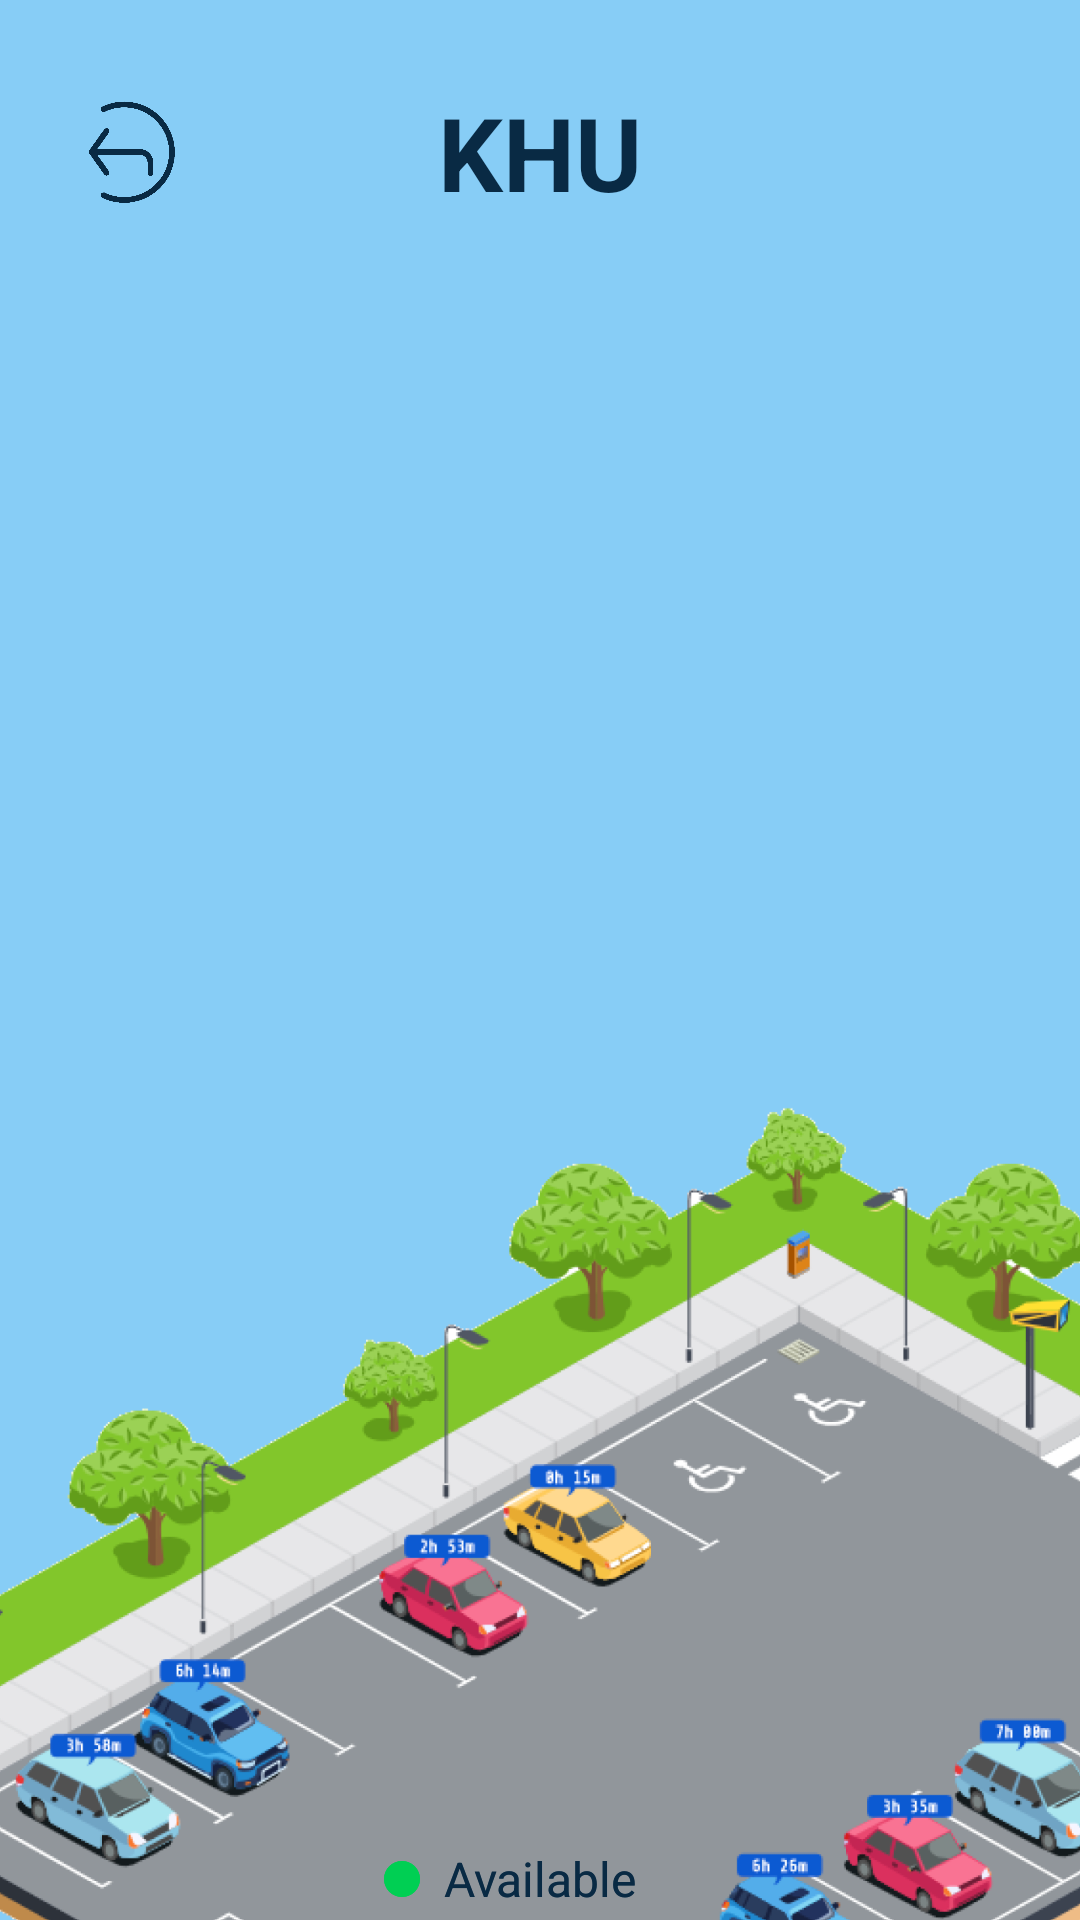

Produce the Android XML layout that renders to this screen, including the resource entries it uses.
<!-- AndroidManifest.xml: application theme Theme.VehicleManagemennt -->
<!-- res/layout/fragment_detail_area.xml -->
<?xml version="1.0" encoding="utf-8"?>
<androidx.constraintlayout.widget.ConstraintLayout xmlns:android="http://schemas.android.com/apk/res/android"
    xmlns:app="http://schemas.android.com/apk/res-auto"
    xmlns:tools="http://schemas.android.com/tools"
    android:layout_width="match_parent"
    android:layout_height="match_parent"
    android:id="@+id/fragment_detail"
    android:background="@drawable/parking_bg">

    <ImageView
        android:id="@+id/imageView5"
        android:layout_width="wrap_content"
        android:layout_height="wrap_content"
        android:layout_marginStart="16dp"
        android:layout_marginEnd="8dp"
        app:layout_constraintBottom_toBottomOf="@+id/textView5"
        app:layout_constraintEnd_toStartOf="@+id/textView5"
        app:layout_constraintHorizontal_bias="1.0"
        app:layout_constraintStart_toStartOf="parent"
        app:layout_constraintTop_toTopOf="@+id/textView5"
        android:src="@drawable/ic_available" />

    <TextView
        android:id="@+id/textView6"
        android:layout_width="wrap_content"
        android:layout_height="wrap_content"
        android:layout_marginTop="32dp"
        android:text="Available"
        android:textColor="#092A44"
        android:textSize="16dp"
        app:layout_constraintEnd_toEndOf="parent"
        app:layout_constraintStart_toStartOf="parent"
        app:layout_constraintTop_toBottomOf="@+id/recyclerView" />

    <TextView
        android:id="@+id/txt_detail_area"
        android:layout_width="wrap_content"
        android:layout_height="wrap_content"
        android:layout_marginTop="28dp"
        android:text="KHU"
        android:textColor="#092A44"
        android:textSize="34dp"
        android:textStyle="bold"
        app:layout_constraintEnd_toEndOf="parent"
        app:layout_constraintStart_toStartOf="parent"
        app:layout_constraintTop_toTopOf="parent" />

    <ImageView
        android:id="@+id/back_button"
        android:layout_width="34dp"
        android:layout_height="34dp"
        android:layout_marginStart="27dp"
        app:layout_constraintBottom_toBottomOf="@+id/txt_detail_area"
        app:layout_constraintStart_toStartOf="parent"
        app:layout_constraintTop_toTopOf="@+id/txt_detail_area"
        android:src="@drawable/ic_back_button" />

    <androidx.recyclerview.widget.RecyclerView
        android:id="@+id/recyclerView"
        android:layout_width="381dp"
        android:layout_height="500dp"
        android:layout_margin="10dp"
        android:padding="10dp"
        app:layout_constraintEnd_toEndOf="parent"
        app:layout_constraintStart_toStartOf="parent"
        app:layout_constraintTop_toBottomOf="@+id/txt_detail_area" />

    <ImageView
        android:id="@+id/imageView4"
        android:layout_width="wrap_content"
        android:layout_height="wrap_content"
        android:layout_marginStart="16dp"
        android:layout_marginEnd="8dp"
        app:layout_constraintBottom_toBottomOf="@+id/textView5"
        app:layout_constraintEnd_toStartOf="@+id/textView5"
        app:layout_constraintHorizontal_bias="1.0"
        app:layout_constraintStart_toStartOf="parent"
        app:layout_constraintTop_toTopOf="@+id/textView5"
        android:src="@drawable/ic_available" />

    <TextView
        android:id="@+id/textView5"
        android:layout_width="wrap_content"
        android:layout_height="wrap_content"
        android:layout_marginTop="32dp"
        android:text="Available"
        android:textColor="#092A44"
        android:textSize="16dp"
        app:layout_constraintEnd_toEndOf="parent"
        app:layout_constraintStart_toStartOf="parent"
        app:layout_constraintTop_toBottomOf="@+id/recyclerView" />

    <ImageView
        android:id="@+id/imageView6"
        android:layout_width="wrap_content"
        android:layout_height="wrap_content"
        app:layout_constraintBottom_toBottomOf="@+id/textView7"
        app:layout_constraintStart_toStartOf="@+id/imageView5"
        app:layout_constraintTop_toTopOf="@+id/textView7"
        android:src="@drawable/ic_not_available" />

    <TextView
        android:id="@+id/textView7"
        android:layout_width="wrap_content"
        android:layout_height="wrap_content"
        android:layout_marginTop="16dp"
        android:text="Not available"
        android:textColor="#092A44"
        android:textSize="16dp"
        app:layout_constraintStart_toStartOf="@+id/textView6"
        app:layout_constraintTop_toBottomOf="@+id/textView6" />


</androidx.constraintlayout.widget.ConstraintLayout>
<!-- resources referenced by this layout -->
<resources>
  <!-- drawable ic_available (drawable) -->
  <vector xmlns:android="http://schemas.android.com/apk/res/android"
      android:width="12dp"
      android:height="12dp"
      android:viewportWidth="12"
      android:viewportHeight="12">
    <path
        android:pathData="M6,6m-6,0a6,6 0,1 1,12 0a6,6 0,1 1,-12 0"
        android:fillColor="#00CF53"/>
  </vector>
  <!-- drawable ic_back_button: png bitmap (drawable, 15787 bytes) -->
  <!-- drawable ic_not_available (drawable) -->
  <vector xmlns:android="http://schemas.android.com/apk/res/android"
      android:width="12dp"
      android:height="12dp"
      android:viewportWidth="12"
      android:viewportHeight="12">
    <path
        android:pathData="M6,6m-6,0a6,6 0,1 1,12 0a6,6 0,1 1,-12 0"
        android:fillColor="#FF3131"/>
  </vector>
  <!-- drawable parking_bg: png bitmap (drawable, 361704 bytes) -->
  <style name="Theme.VehicleManagemennt" parent="Theme.MaterialComponents.DayNight.NoActionBar">
          
          <item name="colorPrimary">@color/purple_500</item>
          <item name="colorPrimaryVariant">@color/purple_700</item>
          <item name="colorOnPrimary">@color/white</item>
          
          <item name="colorSecondary">@color/teal_200</item>
          <item name="colorSecondaryVariant">@color/teal_700</item>
          <item name="colorOnSecondary">@color/black</item>
          
          <item name="android:statusBarColor" tools:targetApi="l">?attr/colorPrimaryVariant</item>
          
      </style>
  <!-- not gathered from this repository: default colours our renderer supplied (Android Studio template values) -->
  <color name="purple_500">#FF6200EE</color>
  <color name="purple_700">#FF3700B3</color>
  <color name="teal_200">#FF03DAC5</color>
  <color name="teal_700">#FF018786</color>
  <color name="black">#FF000000</color>
  <color name="white">#FFFFFFFF</color>
</resources>
